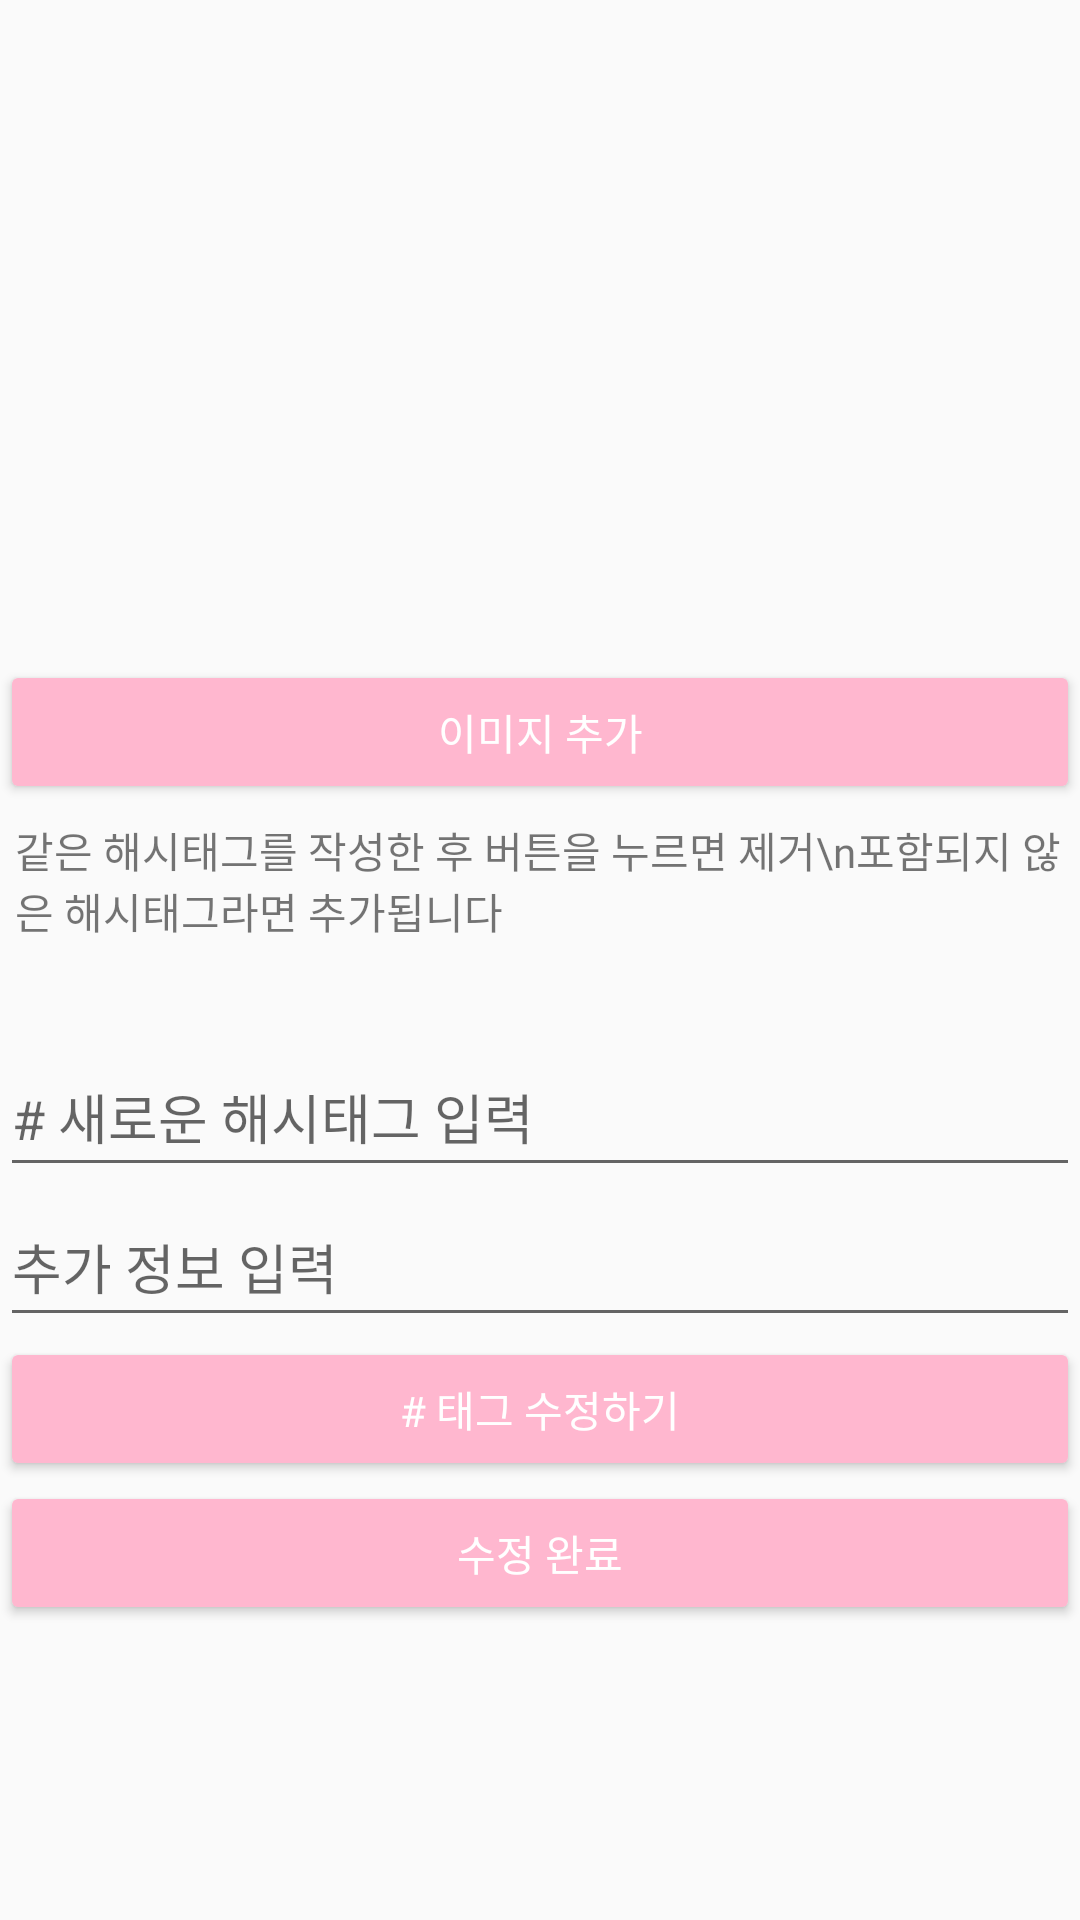

This screen was rendered from an Android layout file. Write that file and the resources it references.
<!-- AndroidManifest.xml: application theme Theme.SE_2022_Closet -->
<!-- res/layout/fragment_edit_clothes.xml -->
<?xml version="1.0" encoding="utf-8"?>
<androidx.constraintlayout.widget.ConstraintLayout
    xmlns:android="http://schemas.android.com/apk/res/android"
    xmlns:app="http://schemas.android.com/apk/res-auto"
    xmlns:tools="http://schemas.android.com/tools"
    android:layout_width="match_parent"
    android:layout_height="match_parent">

    <LinearLayout
        android:layout_width="match_parent"
        android:layout_height="match_parent"
        android:orientation="vertical"
        tools:context=".startApp_1.clothes.addClothesFrag">

        <ImageView
            android:id="@+id/editImg_iv"
            android:layout_width="match_parent"
            android:layout_height="220dp"
            android:src="@drawable/ic_baseline_add_photo_alternate_24" />

        <Button
            android:id="@+id/editClothesImg_btn"
            android:fontFamily="@font/bmjua_ttf"
            android:textColor="#FFFFFF"
            android:backgroundTint="@color/buttonColor"
            android:layout_width="match_parent"
            android:layout_height="wrap_content"
            android:text="이미지 추가" />

        <TextView
            android:id="@+id/editcl_tv"
            android:layout_width="match_parent"
            android:layout_height="wrap_content"
            android:fontFamily="@font/bmjua_ttf"
            android:backgroundTint="@color/buttonColor"
            android:layout_margin="5dp"
            android:text="같은 해시태그를 작성한 후 버튼을 누르면 제거\n포함되지 않은 해시태그라면 추가됩니다" />

        <TextView
            android:id="@+id/showECTag_tv"
            android:layout_width="match_parent"
            android:layout_height="wrap_content"
            android:layout_marginTop="8dp" />

        <EditText
            android:id="@+id/editTag_et"
            android:layout_width="match_parent"
            android:hint="# 새로운 해시태그 입력"
            android:layout_height="50dp">

        </EditText>

        <EditText
            android:id="@+id/editInfo_et"
            android:layout_width="match_parent"
            android:layout_height="50dp"
            android:hint="추가 정보 입력"></EditText>

        <LinearLayout
            android:layout_width="match_parent"
            android:layout_height="wrap_content"
            tools:context=".MainActivity">

            <Button
                android:id="@+id/editHashTag_btn"
                android:layout_width="match_parent"
                android:layout_height="wrap_content"
                android:fontFamily="@font/bmjua_ttf"
                android:textColor="#FFFFFF"
                android:backgroundTint="@color/buttonColor"
                android:text="# 태그 수정하기" />

        </LinearLayout>

        <Button
            android:id="@+id/doneeditClothes_btn"
            android:layout_width="match_parent"
            android:layout_height="wrap_content"
            android:fontFamily="@font/bmjua_ttf"
            android:textColor="#FFFFFF"
            android:backgroundTint="@color/buttonColor"
            android:text="수정 완료"
            tools:layout_editor_absoluteY="" />

    </LinearLayout>

</androidx.constraintlayout.widget.ConstraintLayout>
<!-- resources referenced by this layout -->
<resources>
  <color name="buttonColor">#FFB7CF</color>
  <style name="Theme.SE_2022_Closet" parent="Theme.AppCompat.Light">
          
          <item name="windowNoTitle">true</item>
          <item name="colorPrimary">@color/purple_500</item>
          <item name="colorPrimaryVariant">@color/purple_700</item>
          <item name="colorOnPrimary">@color/white</item>
          
          <item name="colorSecondary">@color/teal_200</item>
          <item name="colorSecondaryVariant">@color/teal_700</item>
          <item name="colorOnSecondary">@color/black</item>
          
          <item name="android:statusBarColor" tools:targetApi="l">?attr/colorPrimaryVariant</item>
          
      </style>
  <color name="purple_500">#FF6200EE</color>
  <color name="purple_700">#FF3700B3</color>
  <color name="white">#FFFFFFFF</color>
  <color name="teal_200">#FF03DAC5</color>
  <color name="teal_700">#FF018786</color>
  <color name="black">#FF000000</color>
</resources>
